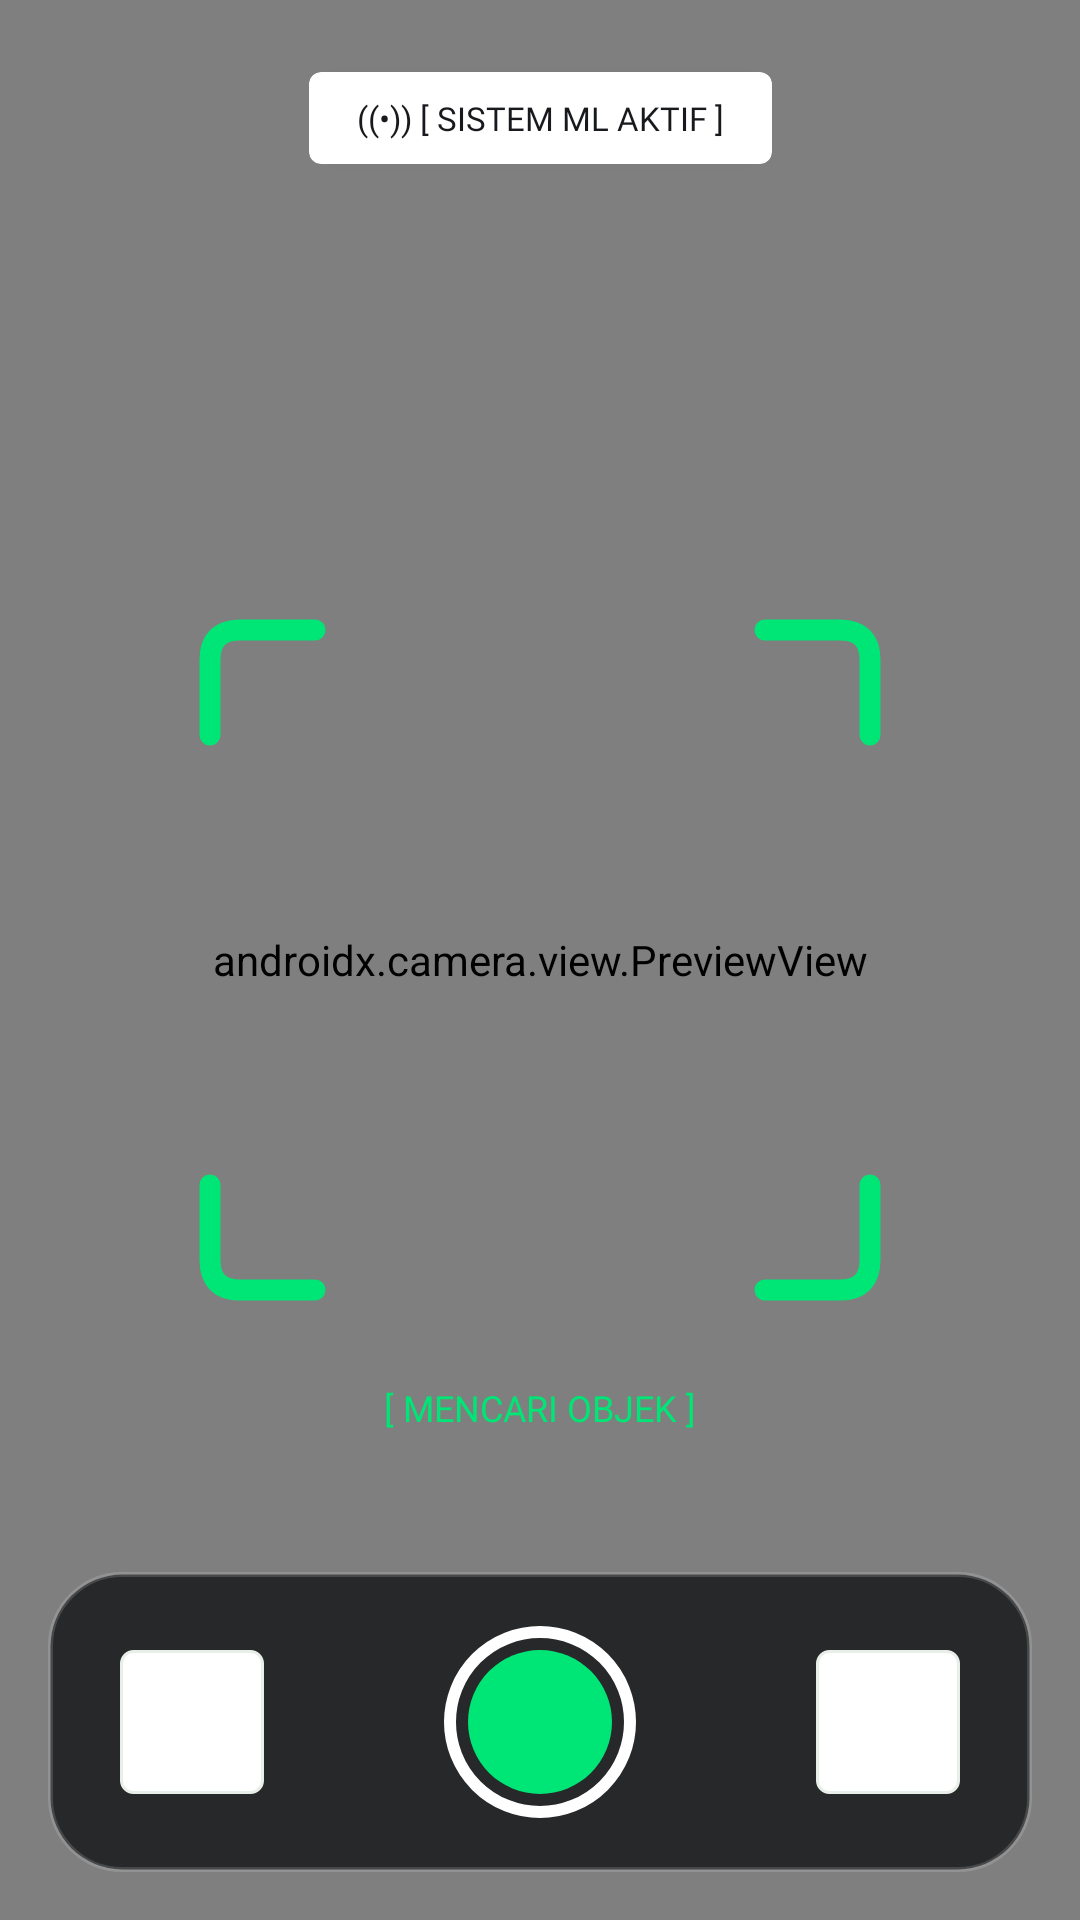

Here is an Android app screen rendered from its layout file. Give the layout XML and the strings, colors and styles it references.
<!-- AndroidManifest.xml: application theme Theme.SampahClassifierApp -->
<!-- res/layout/fragment_scanner.xml -->
<androidx.constraintlayout.widget.ConstraintLayout xmlns:android="http://schemas.android.com/apk/res/android"
    xmlns:app="http://schemas.android.com/apk/res-auto"
    android:layout_width="match_parent"
    android:layout_height="match_parent"
    android:background="@android:color/black">

    
    <androidx.camera.view.PreviewView
        android:id="@+id/view_finder"
        android:layout_width="match_parent"
        android:layout_height="match_parent" />

    
    <androidx.cardview.widget.CardView
        android:id="@+id/card_ml_active"
        android:layout_width="wrap_content"
        android:layout_height="wrap_content"
        android:layout_marginTop="24dp"
        app:cardBackgroundColor="@color/brand_surface_white"
        app:cardCornerRadius="4dp"
        app:cardElevation="2dp"
        app:layout_constraintTop_toTopOf="parent"
        app:layout_constraintStart_toStartOf="parent"
        app:layout_constraintEnd_toEndOf="parent">

        <TextView
            android:layout_width="wrap_content"
            android:layout_height="wrap_content"
            android:text="((•)) [ SISTEM ML AKTIF ]"
            android:textColor="@color/brand_dark_charcoal"
            android:fontFamily="@font/space_grotesk_medium"
            android:textSize="11sp"
            android:paddingHorizontal="16dp"
            android:paddingVertical="8dp" />
    </androidx.cardview.widget.CardView>

    
    <ImageView
        android:id="@+id/img_reticle"
        android:layout_width="250dp"
        android:layout_height="250dp"
        android:src="@drawable/viewfinder_reticle"
        app:layout_constraintTop_toTopOf="parent"
        app:layout_constraintBottom_toBottomOf="parent"
        app:layout_constraintStart_toStartOf="parent"
        app:layout_constraintEnd_toEndOf="parent" />

    
    <TextView
        android:id="@+id/tv_searching_status"
        android:layout_width="wrap_content"
        android:layout_height="wrap_content"
        android:text="[ MENCARI OBJEK ]"
        android:textColor="@color/brand_neon"
        android:fontFamily="@font/space_grotesk_bold"
        android:textSize="12sp"
        android:layout_marginTop="16dp"
        app:layout_constraintTop_toBottomOf="@id/img_reticle"
        app:layout_constraintStart_toStartOf="parent"
        app:layout_constraintEnd_toEndOf="parent" />

    
    <androidx.constraintlayout.widget.ConstraintLayout
        android:id="@+id/layout_bottom_panel"
        android:layout_width="match_parent"
        android:layout_height="100dp"
        android:layout_margin="16dp"
        android:background="@drawable/bg_glass_panel"
        android:paddingHorizontal="24dp"
        app:layout_constraintBottom_toBottomOf="parent">

        
        <ImageButton
            android:id="@+id/btn_gallery"
            android:layout_width="48dp"
            android:layout_height="48dp"
            android:src="@drawable/ic_gallery"
            android:background="@drawable/bg_card_minimal"
            android:scaleType="centerInside"
            app:tint="@color/brand_dark_charcoal"
            app:layout_constraintStart_toStartOf="parent"
            app:layout_constraintTop_toTopOf="parent"
            app:layout_constraintBottom_toBottomOf="parent" />

        
        <View
            android:id="@+id/btn_capture"
            android:layout_width="64dp"
            android:layout_height="64dp"
            android:background="@drawable/bg_btn_capture"
            app:layout_constraintStart_toStartOf="parent"
            app:layout_constraintEnd_toEndOf="parent"
            app:layout_constraintTop_toTopOf="parent"
            app:layout_constraintBottom_toBottomOf="parent" />

        
        <ImageButton
            android:id="@+id/btn_flash"
            android:layout_width="48dp"
            android:layout_height="48dp"
            android:src="@drawable/ic_flash"
            android:background="@drawable/bg_card_minimal"
            android:scaleType="centerInside"
            app:tint="@color/brand_dark_charcoal"
            app:layout_constraintEnd_toEndOf="parent"
            app:layout_constraintTop_toTopOf="parent"
            app:layout_constraintBottom_toBottomOf="parent" />

    </androidx.constraintlayout.widget.ConstraintLayout>

    
    <View
        android:id="@+id/view_shutter_flash"
        android:layout_width="match_parent"
        android:layout_height="match_parent"
        android:background="@android:color/white"
        android:visibility="gone" />

</androidx.constraintlayout.widget.ConstraintLayout>
<!-- resources referenced by this layout -->
<resources>
  <color name="brand_dark_charcoal">#17191C</color>
  <color name="brand_neon">#00E676</color>
  <color name="brand_surface_white">#FFFFFF</color>
  <!-- drawable bg_btn_capture (drawable) -->
  <?xml version="1.0" encoding="utf-8"?>
  <layer-list xmlns:android="http://schemas.android.com/apk/res/android">
      
      <item>
          <shape android:shape="oval">
              <stroke android:width="4dp" android:color="@android:color/white" />
              <size android:width="64dp" android:height="64dp" />
          </shape>
      </item>
      
      <item android:top="8dp" android:left="8dp" android:right="8dp" android:bottom="8dp">
          <shape android:shape="oval">
              <solid android:color="@color/brand_neon" />
          </shape>
      </item>
  </layer-list>
  <!-- drawable bg_card_minimal (drawable) -->
  <?xml version="1.0" encoding="utf-8"?>
  <shape xmlns:android="http://schemas.android.com/apk/res/android">
      <solid android:color="@color/brand_surface_white" />
      <stroke android:width="1dp" android:color="@color/brand_surface_dim" />
      <corners android:radius="4dp" />
  </shape>
  <!-- drawable bg_glass_panel (drawable) -->
  <?xml version="1.0" encoding="utf-8"?>
  <shape xmlns:android="http://schemas.android.com/apk/res/android">
      <solid android:color="#D917191C" />
      <stroke android:width="1.5dp" android:color="#26FFFFFF" />
      <corners android:radius="24dp" />
  </shape>
  <!-- drawable viewfinder_reticle (drawable) -->
  <vector xmlns:android="http://schemas.android.com/apk/res/android"
      android:width="260dp"
      android:height="260dp"
      android:viewportWidth="250"
      android:viewportHeight="250">
      
      <path
          android:pathData="M 15,50 L 15,25 Q 15,15 25,15 L 50,15"
          android:strokeColor="@color/brand_neon"
          android:strokeWidth="7"
          android:strokeLineCap="round"
          android:strokeLineJoin="round" />
      
      <path
          android:pathData="M 200,15 L 225,15 Q 235,15 235,25 L 235,50"
          android:strokeColor="@color/brand_neon"
          android:strokeWidth="7"
          android:strokeLineCap="round"
          android:strokeLineJoin="round" />
      
      <path
          android:pathData="M 15,200 L 15,225 Q 15,235 25,235 L 50,235"
          android:strokeColor="@color/brand_neon"
          android:strokeWidth="7"
          android:strokeLineCap="round"
          android:strokeLineJoin="round" />
      
      <path
          android:pathData="M 200,235 L 225,235 Q 235,235 235,225 L 235,200"
          android:strokeColor="@color/brand_neon"
          android:strokeWidth="7"
          android:strokeLineCap="round"
          android:strokeLineJoin="round" />
  </vector>
  <style name="Theme.SampahClassifierApp" parent="Theme.MaterialComponents.Light.NoActionBar">
          
          <item name="colorPrimary">@color/brand_primary</item>
          <item name="colorPrimaryVariant">@color/brand_primary</item>
          <item name="colorOnPrimary">@color/brand_surface_white</item>
  
          
          <item name="android:statusBarColor">@color/brand_bg_light</item>
          <item name="android:windowBackground">@color/brand_bg_light</item>
          <item name="android:navigationBarColor">@color/brand_bg_light</item>
  
          
          <item name="android:windowLightStatusBar">true</item>
      </style>
  <color name="brand_surface_dim">#E8EFE9</color>
  <color name="brand_primary">#0A5C28</color>
  <color name="brand_bg_light">#F5F7F5</color>
</resources>
